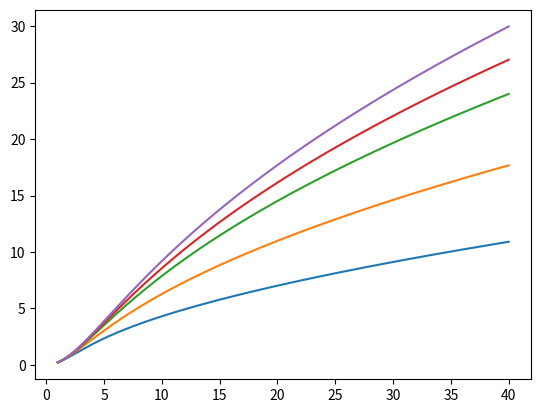

Recreate this plot in Python.
import math
import numpy as np
import matplotlib.pyplot as plt
# import afterglowpy as grb


def g2al(g, p):
    al = (3 - 6*p + 3*g) / (8+g)
    return al


def al2g(al, p):
    g = (3 - 6*p - 8*al) / (al-3)
    return g


def al2eg(al, p, eal, ep):
    dgdp = -6/(al-3)
    dgdal = (21 + 6*p) / ((al-3)*(al-3))

    eg = math.sqrt(dgdp**2 * ep**2 + dgdal**2 * eal**2)

    return eg


def th2g_pl(thVoC, b):
    thEffoC = thVoC / np.sqrt(1.83+2.10*np.power(b, -1.25)
                              + (0.486-0.862*np.power(b, -1.15)) * thVoC)
    g = -(thEffoC-thVoC) * thEffoC / (1 + thEffoC*thEffoC/b)
    return g


def tb2thp(tb, Eon):
    thVpC = 0.3 * np.power(tb/6.54, 0.375) * np.power(Eon, -0.125)
    return thVpC


def tb2ethp(tb, Eon, etb, elEon):
    thVpC = tb2thp(tb, Eon)
    dthpdtb = 0.375*thVpC/tb
    dthpdEon = -0.125*thVpC/Eon
    dthpdlEon = math.log(10.0) * Eon * dthpdEon

    ethVpC = math.sqrt((dthpdtb*etb)**2 + (dthpdlEon*elEon)**2)
    return ethVpC


def po2C(thVpC, thVoC):
    thC = thVpC / (1+thVoC)
    return thC


def po2eC(thVpC, thVoC, ethVpC, ethVoC):
    dCdp = 1.0 / (1+thVoC)
    dCdo = -thVpC / (1+thVoC)**2

    ethC = np.sqrt((dCdp*ethVpC)**2 + (dCdo*ethVoC)**2)

    return ethC


def po2V(thVpC, thVoC):
    thC = thVpC * thVoC / (1+thVoC)
    return thC


def po2eV(thVpC, thVoC, ethVpC, ethVoC):
    dVdp = thVoC / (1+thVoC)
    dVdo = thVpC / (1+thVoC)**2

    ethV = np.sqrt((dVdp*ethVpC)**2 + (dVdo*ethVoC)**2)

    return ethV


be = -0.585
ebe = 0.005

al = 0.90
eal = 0.06

tb = 164
etb = 12

Eon = 20.0/10.0
# Eon = 30
elEon = math.sqrt(2) * 1.0

p = 1-2*be
ep = 2*ebe

g = al2g(al, p)
eg = al2eg(al, p, eal, ep)

thVpC = tb2thp(tb, Eon)
ethVpC = tb2ethp(tb, Eon, etb, elEon)

thVoC_g = math.sqrt(4*g)
ethVoC_g = 0.5*thVoC_g*eg/g

athVoC = np.linspace(1.0, 40, 10000)
bs = [4, 6, 8, 9, 10]
thVoC_pl = []
ethVoC_pl = []
fig, ax = plt.subplots(1, 1)
for b in bs:
    g_pl = th2g_pl(athVoC, b)
    ax.plot(athVoC, g_pl)

    i = np.searchsorted(g_pl, g)
    dgdth = (g_pl[i]-g_pl[i-1]) / (athVoC[i] - athVoC[i-1])

    thVoC_pl.append(0.5*(athVoC[i-1] + athVoC[i]))
    ethVoC_pl.append(eg / dgdth)

thVoC_pl = np.array(thVoC_pl)
ethVoC_pl = np.array(ethVoC_pl)


thC_g = po2C(thVpC, thVoC_g)
ethC_g = po2eC(thVpC, thVoC_g, ethVpC, ethVoC_g)
thC_pl = po2C(thVpC, thVoC_pl)
ethC_pl = po2eC(thVpC, thVoC_pl, ethVpC, ethVoC_pl)

thV_g = po2V(thVpC, thVoC_g)
ethV_g = po2eV(thVpC, thVoC_g, ethVpC, ethVoC_g)
thV_pl = po2V(thVpC, thVoC_pl)
ethV_pl = po2eV(thVpC, thVoC_pl, ethVpC, ethVoC_pl)

# plt.show()

print("beta  = {0:.3f} +/- {1:.3f}".format(be, ebe))
print("alpha = {0:.3f} +/- {1:.3f}".format(al, eal))
print("tb    = {0:.1f} +/- {1:.1f} days".format(tb, etb))
print("p     = {0:.3f} +/- {1:.3f}".format(p, ep))
print("g     = {0:.3f} +/- {1:.3f}".format(g, eg))
print("thV+thC = {0:.3f} +/- {1:.3f} rad".format(thVpC, ethVpC))

print("thV/thC (Gaussian) = {0:.3f} +/- {1:.3f}".format(thVoC_g, ethVoC_g))
for i, b in enumerate(bs):
    print("thV/thC (PL {0:.1f}) = {1:.3f} +/- {2:.3f}".format(b, thVoC_pl[i],
          ethVoC_pl[i]))

print("thV (Gaussian) = {0:.3f} +/- {1:.3f} rad".format(thV_g, ethV_g))
for i, b in enumerate(bs):
    print("thV (PL {0:.1f}) = {1:.3f} +/- {2:.3f}".format(b, thV_pl[i],
          ethV_pl[i]))
print("thC (Gaussian) = {0:.3f} +/- {1:.3f} rad".format(thC_g, ethC_g))
for i, b in enumerate(bs):
    print("thC (PL {0:.1f}) = {1:.3f} +/- {2:.3f}".format(b, thC_pl[i],
          ethC_pl[i]))
